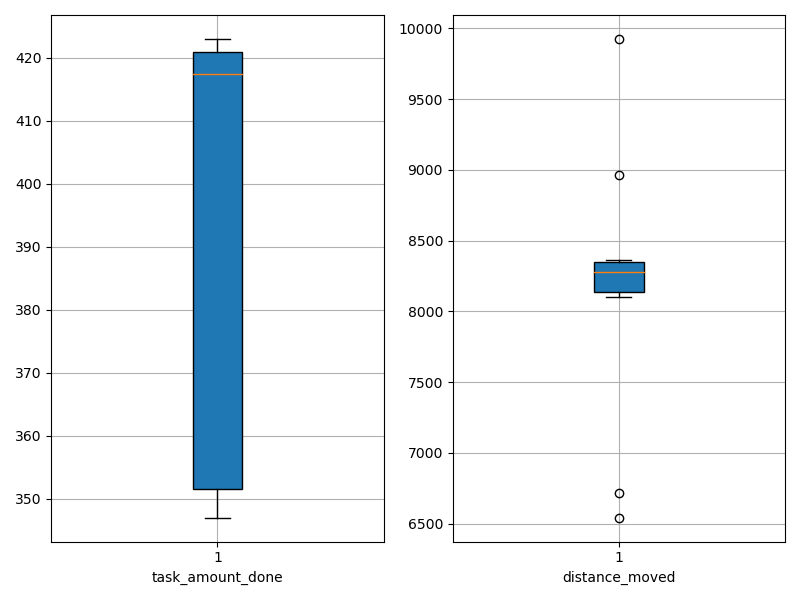

The table this chart was drawn from, first rows:
agent_id, task_amount_done, distance_moved
0, 348.0, 8309
1, 353.0, 6542
2, 420.0, 8965
3, 423.0, 8296
4, 421.0, 8243
5, 415.0, 8103
6, 421.0, 9924
7, 421.0, 8366
8, 347.0, 8261
9, 351.0, 6717
